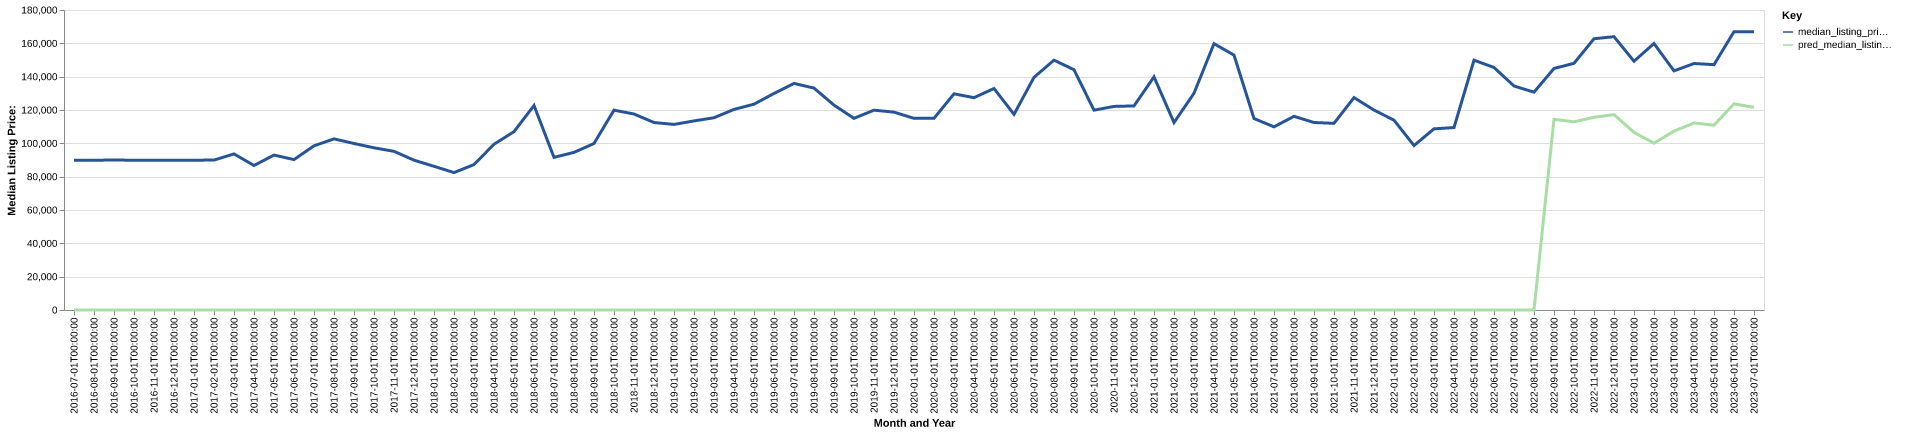

The data file committed next to this chart (first rows):
date, time_idx, median_listing_price, thirty_year_interest_rate_five, month, county_name, active_listing_count, median_days_on_market, pred_median_listing_price, month_year
2016-07-01, 0, 89900, 3.72, 7, Kokomo, IN, 417.0, 60.0, 0, Jul-2016
2016-08-01, 1, 89900, 3.73, 8, Kokomo, IN, 441.0, 55.0, 0, Aug-2016
2016-09-01, 2, 89950, 3.66, 9, Kokomo, IN, 416.0, 58.0, 0, Sep-2016
2016-10-01, 3, 89900, 3.64, 10, Kokomo, IN, 401.0, 65.0, 0, Oct-2016
2016-11-01, 4, 89900, 3.66, 11, Kokomo, IN, 377.0, 69.0, 0, Nov-2016
2016-12-01, 5, 89900, 3.48, 12, Kokomo, IN, 330.0, 83.0, 0, Dec-2016
2017-01-01, 6, 89900, 3.45, 1, Kokomo, IN, 301.0, 96.0, 0, Jan-2017
2017-02-01, 7, 89950, 3.5, 2, Kokomo, IN, 299.0, 84.0, 0, Feb-2017
2017-03-01, 8, 93650, 3.52, 3, Kokomo, IN, 283.0, 63.0, 0, Mar-2017
2017-04-01, 9, 86700, 4.03, 4, Kokomo, IN, 268.0, 60.0, 0, Apr-2017
2017-05-01, 10, 92950, 4.32, 5, Kokomo, IN, 269.0, 47.0, 0, May-2017
2017-06-01, 11, 90250, 4.2, 6, Kokomo, IN, 278.0, 47.0, 0, Jun-2017
2017-07-01, 12, 98500, 4.19, 7, Kokomo, IN, 323.0, 46.0, 0, Jul-2017
2017-08-01, 13, 102675, 4.3, 8, Kokomo, IN, 371.0, 57.0, 0, Aug-2017
2017-09-01, 14, 99900, 4.1, 9, Kokomo, IN, 432.0, 68.0, 0, Sep-2017
2017-10-01, 15, 97325, 4.05, 10, Kokomo, IN, 425.0, 68.0, 0, Oct-2017
2017-11-01, 16, 95200, 3.94, 11, Kokomo, IN, 379.0, 64.0, 0, Nov-2017
2017-12-01, 17, 89900, 4.03, 12, Kokomo, IN, 325.0, 67.0, 0, Dec-2017
2018-01-01, 18, 86225, 3.93, 1, Kokomo, IN, 294.0, 81.0, 0, Jan-2018
2018-02-01, 19, 82450, 3.83, 2, Kokomo, IN, 281.0, 81.0, 0, Feb-2018
2018-03-01, 20, 87250, 3.94, 3, Kokomo, IN, 248.0, 66.0, 0, Mar-2018
2018-04-01, 21, 99450, 3.95, 4, Kokomo, IN, 228.0, 47.0, 0, Apr-2018
2018-05-01, 22, 107000, 3.99, 5, Kokomo, IN, 224.0, 42.0, 0, May-2018
2018-06-01, 23, 122700, 4.15, 6, Kokomo, IN, 257.0, 33.0, 0, Jun-2018
2018-07-01, 24, 91575, 4.4, 7, Kokomo, IN, 293.0, 37.0, 0, Jul-2018
2018-08-01, 25, 94575, 4.46, 8, Kokomo, IN, 298.0, 45.0, 0, Aug-2018
2018-09-01, 26, 99900, 4.58, 9, Kokomo, IN, 318.0, 47.0, 0, Sep-2018
2018-10-01, 27, 119900, 4.66, 10, Kokomo, IN, 367.0, 48.0, 0, Oct-2018
2018-11-01, 28, 117600, 4.62, 11, Kokomo, IN, 358.0, 52.0, 0, Nov-2018
2018-12-01, 29, 112490, 4.54, 12, Kokomo, IN, 373.0, 58.0, 0, Dec-2018
2019-01-01, 30, 111343, 4.6, 1, Kokomo, IN, 345.0, 81.0, 0, Jan-2019
2019-02-01, 31, 113450, 4.72, 2, Kokomo, IN, 314.0, 91.0, 0, Feb-2019
2019-03-01, 32, 115347, 4.9, 3, Kokomo, IN, 282.0, 91.0, 0, Mar-2019
2019-04-01, 33, 120352, 4.94, 4, Kokomo, IN, 253.0, 73.0, 0, Apr-2019
2019-05-01, 34, 123490, 4.75, 5, Kokomo, IN, 239.0, 58.0, 0, May-2019
2019-06-01, 35, 129945, 4.51, 6, Kokomo, IN, 236.0, 61.0, 0, Jun-2019
2019-07-01, 36, 135950, 4.41, 7, Kokomo, IN, 232.0, 62.0, 0, Jul-2019
2019-08-01, 37, 133142, 4.41, 8, Kokomo, IN, 236.0, 62.0, 0, Aug-2019
2019-09-01, 38, 122937, 4.2, 9, Kokomo, IN, 245.0, 59.0, 0, Sep-2019
2019-10-01, 39, 115000, 4.14, 10, Kokomo, IN, 254.0, 57.0, 0, Oct-2019
2019-11-01, 40, 119900, 3.84, 11, Kokomo, IN, 243.0, 54.0, 0, Nov-2019
2019-12-01, 41, 118720, 3.81, 12, Kokomo, IN, 228.0, 72.0, 0, Dec-2019
2020-01-01, 42, 114995, 3.75, 1, Kokomo, IN, 206.0, 81.0, 0, Jan-2020
2020-02-01, 43, 115000, 3.73, 2, Kokomo, IN, 182.0, 67.0, 0, Feb-2020
2020-03-01, 44, 129700, 3.78, 3, Kokomo, IN, 148.0, 59.0, 0, Mar-2020
2020-04-01, 45, 127400, 3.75, 4, Kokomo, IN, 149.0, 60.0, 0, Apr-2020
2020-05-01, 46, 132900, 3.74, 5, Kokomo, IN, 135.0, 57.0, 0, May-2020
2020-06-01, 47, 117400, 3.72, 6, Kokomo, IN, 125.0, 41.0, 0, Jun-2020
2020-07-01, 48, 139600, 3.49, 7, Kokomo, IN, 132.0, 39.0, 0, Jul-2020
2020-08-01, 49, 149900, 3.65, 8, Kokomo, IN, 116.0, 43.0, 0, Aug-2020
2020-09-01, 50, 144175, 3.33, 9, Kokomo, IN, 122.0, 40.0, 0, Sep-2020
2020-10-01, 51, 119900, 3.28, 10, Kokomo, IN, 125.0, 41.0, 0, Oct-2020
2020-11-01, 52, 122150, 3.21, 11, Kokomo, IN, 137.0, 41.0, 0, Nov-2020
2020-12-01, 53, 122450, 3.07, 12, Kokomo, IN, 118.0, 49.0, 0, Dec-2020
2021-01-01, 54, 139900, 2.99, 1, Kokomo, IN, 85.0, 47.0, 0, Jan-2021
2021-02-01, 55, 112450, 2.93, 2, Kokomo, IN, 58.0, 49.0, 0, Feb-2021
2021-03-01, 56, 130050, 2.88, 3, Kokomo, IN, 61.0, 31.0, 0, Mar-2021
2021-04-01, 57, 159800, 2.84, 4, Kokomo, IN, 45.0, 33.0, 0, Apr-2021
2021-05-01, 58, 152950, 2.71, 5, Kokomo, IN, 49.0, 18.0, 0, May-2021
2021-06-01, 59, 114888, 2.79, 6, Kokomo, IN, 73.0, 27.0, 0, Jun-2021
... 25 more rows
